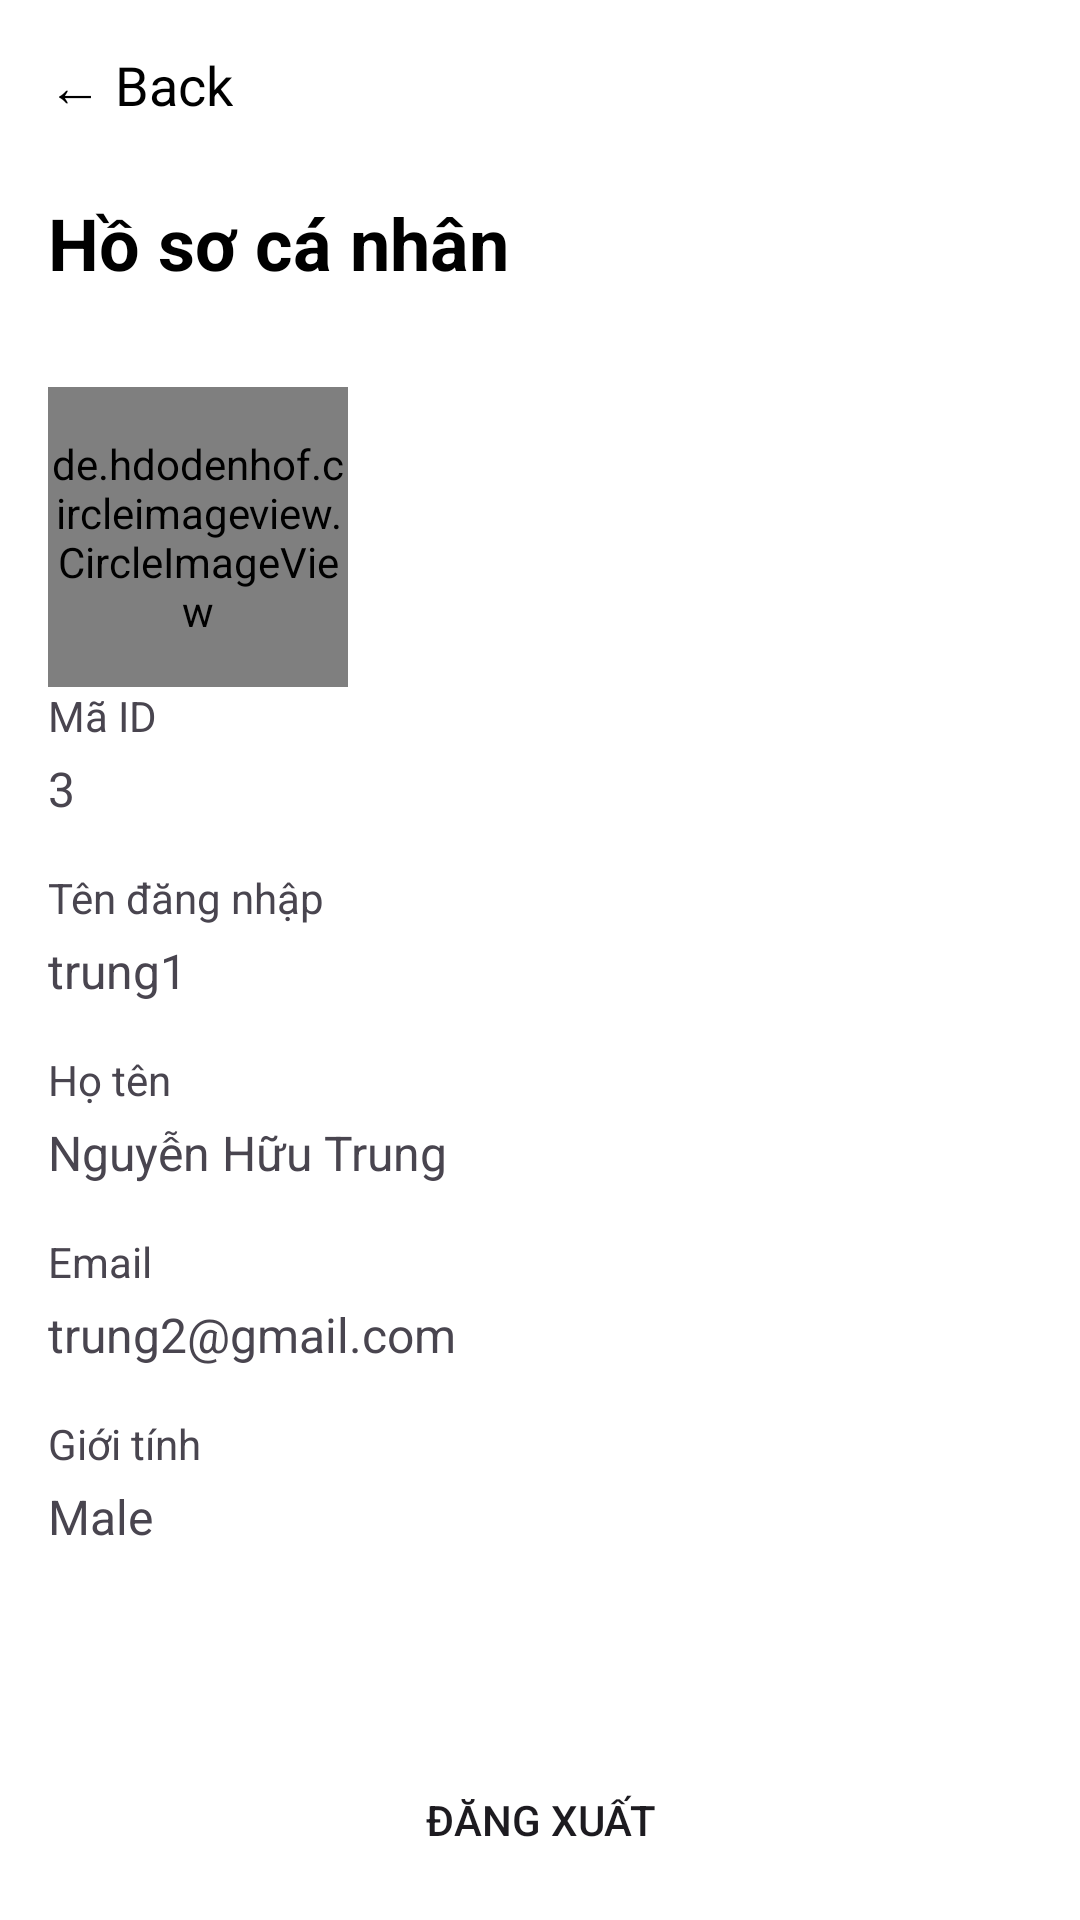

Here is an Android app screen rendered from its layout file. Give the layout XML and the strings, colors and styles it references.
<!-- AndroidManifest.xml: application theme Theme.Tuan10_UploadImages_WebSocket -->
<!-- res/layout/activity_profile.xml -->
<?xml version="1.0" encoding="utf-8"?>
<LinearLayout xmlns:android="http://schemas.android.com/apk/res/android"
    xmlns:app="http://schemas.android.com/apk/res-auto"
    android:layout_width="match_parent"
    android:layout_height="match_parent"
    android:orientation="vertical"
    android:padding="16dp"
    android:background="@color/white">

    
    <TextView
        android:layout_width="wrap_content"
        android:layout_height="wrap_content"
        android:text="← Back"
        android:textSize="18sp"
        android:textColor="@color/black"
        android:layout_marginBottom="24dp"/>

    
    <TextView
        android:layout_width="match_parent"
        android:layout_height="wrap_content"
        android:text="Hồ sơ cá nhân"
        android:textSize="24sp"
        android:textColor="@color/black"
        android:textStyle="bold"
        android:layout_marginBottom="32dp"/>

    <de.hdodenhof.circleimageview.CircleImageView
        android:id="@+id/imgAvatar"
        android:layout_width="100dp"
        android:layout_height="100dp"
        android:layout_centerHorizontal="true"
        android:src="@drawable/ic_launcher_background"
        app:civ_border_width="2dp"
        app:civ_border_color="@color/gray_light"/>

    
    <LinearLayout
        android:layout_width="match_parent"
        android:layout_height="wrap_content"
        android:orientation="vertical"
        android:layout_marginBottom="32dp">

        
        <TextView
            android:layout_width="match_parent"
            android:layout_height="wrap_content"
            android:text="Mã ID"
            android:textColor="@color/gray_dark"
            android:textSize="14sp"
            android:layout_marginBottom="4dp"/>

        <TextView
            android:id="@+id/tvUserId"
            android:layout_width="match_parent"
            android:layout_height="wrap_content"
            android:text="3"
            android:textSize="16sp"
            android:layout_marginBottom="16dp"/>

        
        <TextView
            android:layout_width="match_parent"
            android:layout_height="wrap_content"
            android:text="Tên đăng nhập"
            android:textColor="@color/gray_dark"
            android:textSize="14sp"
            android:layout_marginBottom="4dp"/>

        <TextView
            android:id="@+id/tvUsername"
            android:layout_width="match_parent"
            android:layout_height="wrap_content"
            android:text="trung1"
            android:textSize="16sp"
            android:layout_marginBottom="16dp"/>

        
        <TextView
            android:layout_width="match_parent"
            android:layout_height="wrap_content"
            android:text="Họ tên"
            android:textColor="@color/gray_dark"
            android:textSize="14sp"
            android:layout_marginBottom="4dp"/>

        <TextView
            android:id="@+id/tvFullName"
            android:layout_width="match_parent"
            android:layout_height="wrap_content"
            android:text="Nguyễn Hữu Trung"
            android:textSize="16sp"
            android:layout_marginBottom="16dp"/>

        
        <TextView
            android:layout_width="match_parent"
            android:layout_height="wrap_content"
            android:text="Email"
            android:textColor="@color/gray_dark"
            android:textSize="14sp"
            android:layout_marginBottom="4dp"/>

        <TextView
            android:id="@+id/tvEmail"
            android:layout_width="match_parent"
            android:layout_height="wrap_content"
            android:text="trung2@gmail.com"
            android:textSize="16sp"
            android:layout_marginBottom="16dp"/>

        
        <TextView
            android:layout_width="match_parent"
            android:layout_height="wrap_content"
            android:text="Giới tính"
            android:textColor="@color/gray_dark"
            android:textSize="14sp"
            android:layout_marginBottom="4dp"/>

        <TextView
            android:id="@+id/tvGender"
            android:layout_width="match_parent"
            android:layout_height="wrap_content"
            android:text="Male"
            android:textSize="16sp"/>
    </LinearLayout>

    
    <View
        android:layout_width="match_parent"
        android:layout_height="1dp"
        android:background="@color/gray_light"
        android:layout_marginVertical="16dp"/>

    
    <Button
        android:id="@+id/btnLogout"
        android:layout_width="match_parent"
        android:layout_height="wrap_content"
        android:text="ĐĂNG XUẤT"
        android:textAllCaps="true"
        android:textColor="@color/red"
        android:background="@drawable/button_border_red"
        android:layout_marginTop="8dp"/>
</LinearLayout>
<!-- resources referenced by this layout -->
<resources>
  <style name="Theme.Tuan10_UploadImages_WebSocket" parent="Base.Theme.Tuan10_UploadImages_WebSocket" />
  <style name="Base.Theme.Tuan10_UploadImages_WebSocket" parent="Theme.Material3.DayNight.NoActionBar">
          
          
      </style>
  <!-- not gathered from this repository: default colours our renderer supplied (Android Studio template values) -->
  <color name="black">#FF000000</color>
  <color name="white">#FFFFFFFF</color>
</resources>
